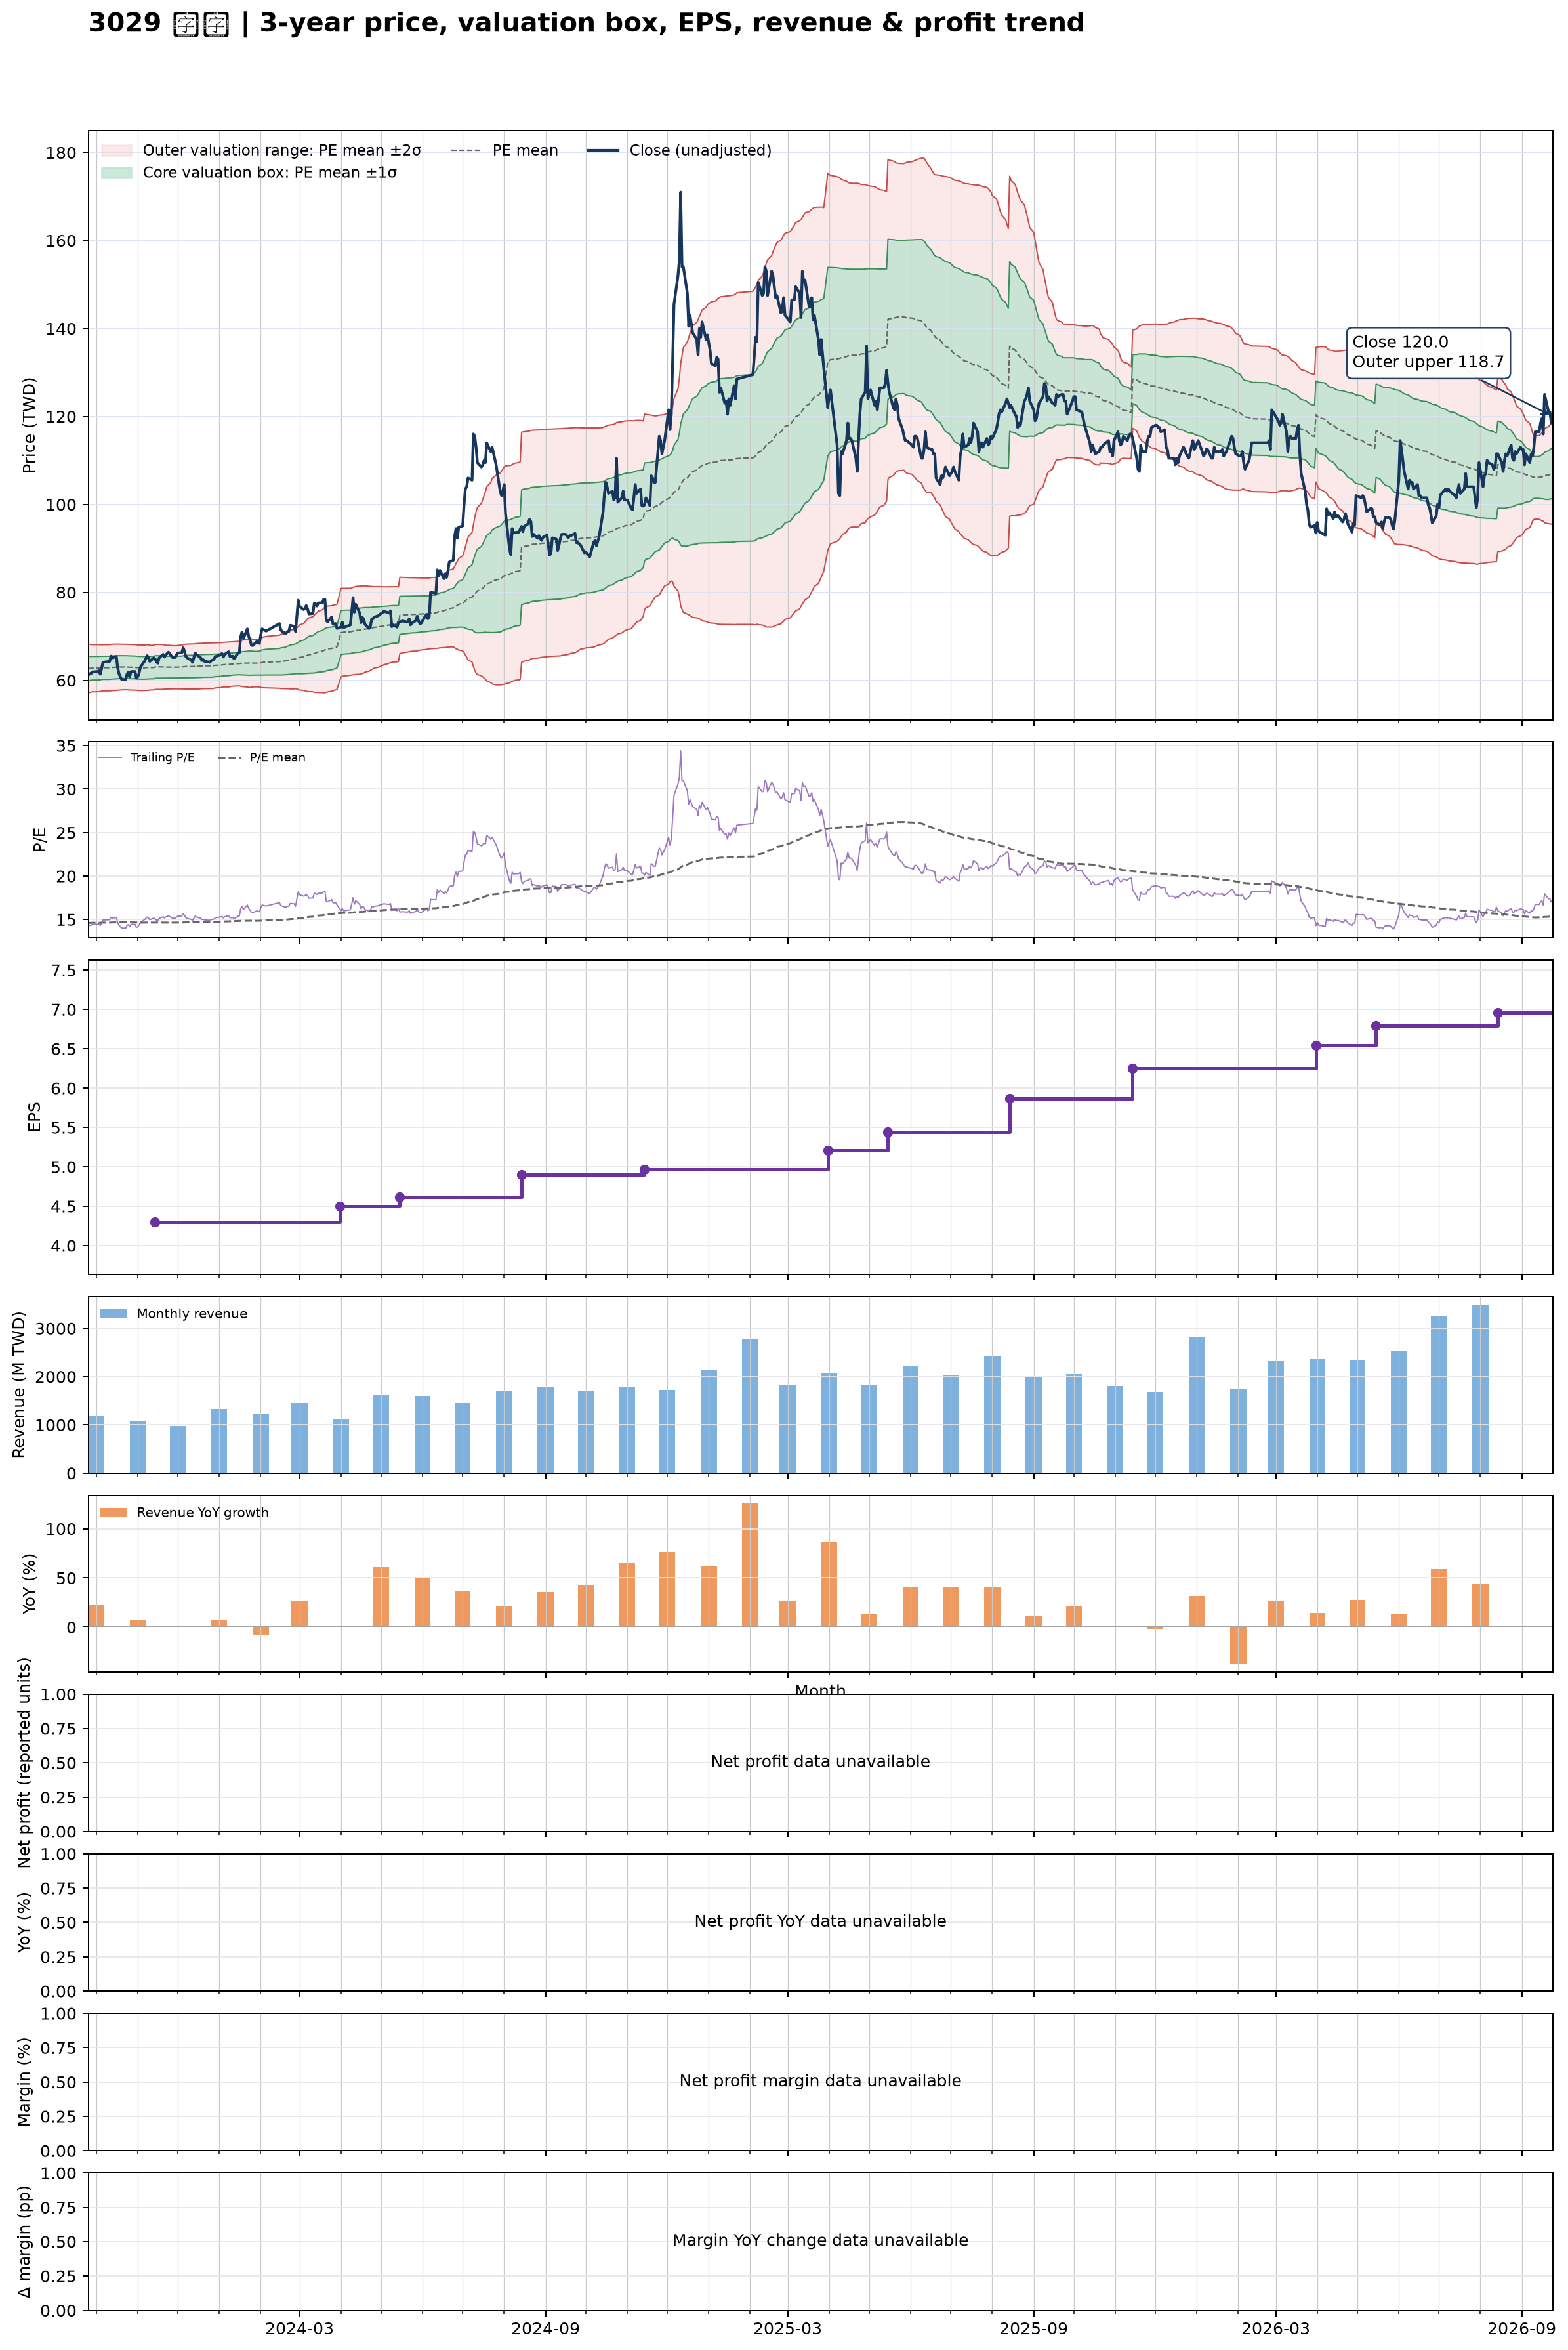

The file beside this chart, header and first rows:
date, close, available_date, period_end, ttm_eps, pe, pe_mean, pe_std, price_m2, price_m1, price_mean, price_p1, price_p2, forward_eps, forward_pe, forward_pe_mean, forward_pe_std, forward_price_m2, forward_price_m1, forward_price_mean, forward_price_p1, forward_price_p2
2023-09-25, 61.2, 2023-08-14, 2023-06-30, 4.29, 14.27, 14.61, 0.6436, 57.16, 59.92, 62.68, 65.44, 68.2, , , , , , , , , 
2023-09-26, 61.5, 2023-08-14, 2023-06-30, 4.29, 14.34, 14.62, 0.6383, 57.23, 59.97, 62.71, 65.44, 68.18, , , , , , , , , 
2023-09-27, 61.5, 2023-08-14, 2023-06-30, 4.29, 14.34, 14.62, 0.6309, 57.32, 60.03, 62.73, 65.44, 68.15, , , , , , , , , 
2023-09-28, 61.9, 2023-08-14, 2023-06-30, 4.29, 14.43, 14.63, 0.6247, 57.4, 60.08, 62.76, 65.44, 68.12, , , , , , , , , 
2023-10-02, 62, 2023-08-14, 2023-06-30, 4.29, 14.45, 14.63, 0.625, 57.39, 60.07, 62.76, 65.44, 68.12, , , , , , , , , 
2023-10-03, 62.2, 2023-08-14, 2023-06-30, 4.29, 14.5, 14.63, 0.6233, 57.42, 60.1, 62.77, 65.44, 68.12, , , , , , , , , 
2023-10-04, 61.4, 2023-08-14, 2023-06-30, 4.29, 14.31, 14.63, 0.6203, 57.46, 60.12, 62.78, 65.45, 68.11, , , , , , , , , 
2023-10-05, 62.7, 2023-08-14, 2023-06-30, 4.29, 14.62, 14.64, 0.6136, 57.55, 60.19, 62.82, 65.45, 68.08, , , , , , , , , 
2023-10-06, 64.1, 2023-08-14, 2023-06-30, 4.29, 14.94, 14.65, 0.6118, 57.6, 60.23, 62.85, 65.48, 68.1, , , , , , , , , 
2023-10-11, 64.3, 2023-08-14, 2023-06-30, 4.29, 14.99, 14.65, 0.6124, 57.6, 60.23, 62.86, 65.49, 68.11, , , , , , , , , 
2023-10-12, 65.5, 2023-08-14, 2023-06-30, 4.29, 15.27, 14.66, 0.6137, 57.63, 60.26, 62.9, 65.53, 68.16, , , , , , , , , 
2023-10-13, 65.1, 2023-08-14, 2023-06-30, 4.29, 15.17, 14.67, 0.6139, 57.66, 60.3, 62.93, 65.56, 68.2, , , , , , , , , 
2023-10-16, 65.4, 2023-08-14, 2023-06-30, 4.29, 15.24, 14.68, 0.6138, 57.7, 60.34, 62.97, 65.6, 68.24, , , , , , , , , 
2023-10-17, 62.9, 2023-08-14, 2023-06-30, 4.29, 14.66, 14.69, 0.6096, 57.77, 60.38, 63, 65.61, 68.23, , , , , , , , , 
2023-10-18, 61.5, 2023-08-14, 2023-06-30, 4.29, 14.34, 14.69, 0.6094, 57.77, 60.39, 63, 65.61, 68.23, , , , , , , , , 
2023-10-19, 60.8, 2023-08-14, 2023-06-30, 4.29, 14.17, 14.69, 0.6063, 57.81, 60.41, 63.01, 65.61, 68.21, , , , , , , , , 
2023-10-20, 60.2, 2023-08-14, 2023-06-30, 4.29, 14.03, 14.69, 0.6031, 57.85, 60.43, 63.02, 65.61, 68.2, , , , , , , , , 
2023-10-23, 60.1, 2023-08-14, 2023-06-30, 4.29, 14.01, 14.69, 0.6014, 57.87, 60.45, 63.03, 65.61, 68.19, , , , , , , , , 
2023-10-24, 61.4, 2023-08-14, 2023-06-30, 4.29, 14.31, 14.69, 0.6021, 57.86, 60.44, 63.02, 65.61, 68.19, , , , , , , , , 
2023-10-25, 61.9, 2023-08-14, 2023-06-30, 4.29, 14.43, 14.68, 0.601, 57.84, 60.42, 63, 65.57, 68.15, , , , , , , , , 
2023-10-26, 60.8, 2023-08-14, 2023-06-30, 4.29, 14.17, 14.68, 0.6027, 57.8, 60.39, 62.98, 65.56, 68.15, , , , , , , , , 
2023-10-27, 62, 2023-08-14, 2023-06-30, 4.29, 14.45, 14.68, 0.603, 57.79, 60.38, 62.96, 65.55, 68.14, , , , , , , , , 
2023-10-30, 62, 2023-08-14, 2023-06-30, 4.29, 14.45, 14.67, 0.6029, 57.77, 60.36, 62.95, 65.53, 68.12, , , , , , , , , 
2023-10-31, 60.5, 2023-08-14, 2023-06-30, 4.29, 14.1, 14.66, 0.6007, 57.74, 60.32, 62.9, 65.47, 68.05, , , , , , , , , 
2023-11-01, 60.8, 2023-08-14, 2023-06-30, 4.29, 14.17, 14.66, 0.6021, 57.71, 60.29, 62.87, 65.46, 68.04, , , , , , , , , 
2023-11-02, 61.6, 2023-08-14, 2023-06-30, 4.29, 14.36, 14.65, 0.6024, 57.69, 60.27, 62.85, 65.44, 68.02, , , , , , , , , 
2023-11-03, 63, 2023-08-14, 2023-06-30, 4.29, 14.69, 14.65, 0.6022, 57.68, 60.27, 62.85, 65.43, 68.02, , , , , , , , , 
2023-11-06, 64.3, 2023-08-14, 2023-06-30, 4.29, 14.99, 14.65, 0.601, 57.69, 60.27, 62.84, 65.42, 68, , , , , , , , , 
2023-11-07, 64.9, 2023-08-14, 2023-06-30, 4.29, 15.13, 14.66, 0.6021, 57.71, 60.29, 62.87, 65.45, 68.04, , , , , , , , , 
2023-11-08, 65.6, 2023-08-14, 2023-06-30, 4.29, 15.29, 14.66, 0.6044, 57.72, 60.31, 62.9, 65.5, 68.09, , , , , , , , , 
2023-11-09, 65.2, 2023-08-14, 2023-06-30, 4.29, 15.2, 14.67, 0.6063, 57.72, 60.32, 62.92, 65.52, 68.12, , , , , , , , , 
2023-11-10, 64.3, 2023-08-14, 2023-06-30, 4.29, 14.99, 14.66, 0.5906, 57.81, 60.34, 62.88, 65.41, 67.94, , , , , , , , , 
2023-11-13, 65.1, 2023-08-14, 2023-06-30, 4.29, 15.17, 14.66, 0.5924, 57.81, 60.35, 62.89, 65.43, 67.98, , , , , , , , , 
2023-11-14, 64.9, 2023-11-14, 2023-09-30, 4.3, 15.09, 14.66, 0.5933, 57.94, 60.49, 63.05, 65.6, 68.15, , , , , , , , , 
2023-11-15, 64.2, 2023-11-14, 2023-09-30, 4.3, 14.93, 14.66, 0.5936, 57.94, 60.5, 63.05, 65.6, 68.15, , , , , , , , , 
2023-11-16, 63.9, 2023-11-14, 2023-09-30, 4.3, 14.86, 14.66, 0.5936, 57.94, 60.5, 63.05, 65.6, 68.15, , , , , , , , , 
2023-11-17, 65.1, 2023-11-14, 2023-09-30, 4.3, 15.14, 14.66, 0.5933, 57.94, 60.5, 63.05, 65.6, 68.15, , , , , , , , , 
2023-11-20, 65.9, 2023-11-14, 2023-09-30, 4.3, 15.33, 14.66, 0.5914, 57.96, 60.5, 63.04, 65.58, 68.13, , , , , , , , , 
2023-11-21, 65.3, 2023-11-14, 2023-09-30, 4.3, 15.19, 14.65, 0.5821, 58.01, 60.51, 63.02, 65.52, 68.02, , , , , , , , , 
2023-11-22, 65.8, 2023-11-14, 2023-09-30, 4.3, 15.3, 14.65, 0.578, 58.03, 60.52, 63, 65.49, 67.97, , , , , , , , , 
2023-11-23, 66.1, 2023-11-14, 2023-09-30, 4.3, 15.37, 14.65, 0.5781, 58.03, 60.52, 63, 65.49, 67.97, , , , , , , , , 
2023-11-24, 66.4, 2023-11-14, 2023-09-30, 4.3, 15.44, 14.65, 0.5773, 58.04, 60.52, 63, 65.48, 67.96, , , , , , , , , 
2023-11-27, 65.2, 2023-11-14, 2023-09-30, 4.3, 15.16, 14.65, 0.5722, 58.06, 60.52, 62.98, 65.44, 67.9, , , , , , , , , 
2023-11-28, 65.2, 2023-11-14, 2023-09-30, 4.3, 15.16, 14.64, 0.5693, 58.08, 60.53, 62.97, 65.42, 67.87, , , , , , , , , 
2023-11-29, 65.2, 2023-11-14, 2023-09-30, 4.3, 15.16, 14.64, 0.569, 58.08, 60.53, 62.97, 65.42, 67.87, , , , , , , , , 
2023-11-30, 65.8, 2023-11-14, 2023-09-30, 4.3, 15.3, 14.65, 0.5704, 58.07, 60.53, 62.98, 65.43, 67.88, , , , , , , , , 
2023-12-01, 66.2, 2023-11-14, 2023-09-30, 4.3, 15.4, 14.65, 0.5745, 58.06, 60.53, 63, 65.47, 67.95, , , , , , , , , 
2023-12-04, 66.3, 2023-11-14, 2023-09-30, 4.3, 15.42, 14.66, 0.5788, 58.05, 60.54, 63.03, 65.52, 68.01, , , , , , , , , 
2023-12-05, 67.4, 2023-11-14, 2023-09-30, 4.3, 15.67, 14.67, 0.5859, 58.04, 60.55, 63.07, 65.59, 68.11, , , , , , , , , 
2023-12-06, 66.6, 2023-11-14, 2023-09-30, 4.3, 15.49, 14.68, 0.5906, 58.03, 60.57, 63.1, 65.64, 68.18, , , , , , , , , 
2023-12-07, 65.4, 2023-11-14, 2023-09-30, 4.3, 15.21, 14.68, 0.5926, 58.02, 60.57, 63.12, 65.67, 68.22, , , , , , , , , 
2023-12-08, 65.1, 2023-11-14, 2023-09-30, 4.3, 15.14, 14.68, 0.5938, 58.02, 60.58, 63.13, 65.68, 68.24, , , , , , , , , 
2023-12-11, 64.6, 2023-11-14, 2023-09-30, 4.3, 15.02, 14.68, 0.5945, 58.03, 60.58, 63.14, 65.7, 68.25, , , , , , , , , 
2023-12-12, 64.1, 2023-11-14, 2023-09-30, 4.3, 14.91, 14.68, 0.5945, 58.03, 60.58, 63.14, 65.69, 68.25, , , , , , , , , 
2023-12-13, 65.2, 2023-11-14, 2023-09-30, 4.3, 15.16, 14.69, 0.596, 58.03, 60.59, 63.15, 65.71, 68.28, , , , , , , , , 
2023-12-14, 66.2, 2023-11-14, 2023-09-30, 4.3, 15.4, 14.69, 0.5993, 58.02, 60.59, 63.17, 65.75, 68.33, , , , , , , , , 
2023-12-15, 65.8, 2023-11-14, 2023-09-30, 4.3, 15.3, 14.7, 0.6018, 58.02, 60.61, 63.2, 65.79, 68.37, , , , , , , , , 
2023-12-18, 65.2, 2023-11-14, 2023-09-30, 4.3, 15.16, 14.7, 0.6019, 58.06, 60.64, 63.23, 65.82, 68.41, , , , , , , , , 
2023-12-19, 64.5, 2023-11-14, 2023-09-30, 4.3, 15, 14.71, 0.6009, 58.09, 60.67, 63.26, 65.84, 68.43, , , , , , , , , 
2023-12-20, 64.7, 2023-11-14, 2023-09-30, 4.3, 15.05, 14.72, 0.6013, 58.11, 60.69, 63.28, 65.86, 68.45, , , , , , , , , 
... 669 more rows
